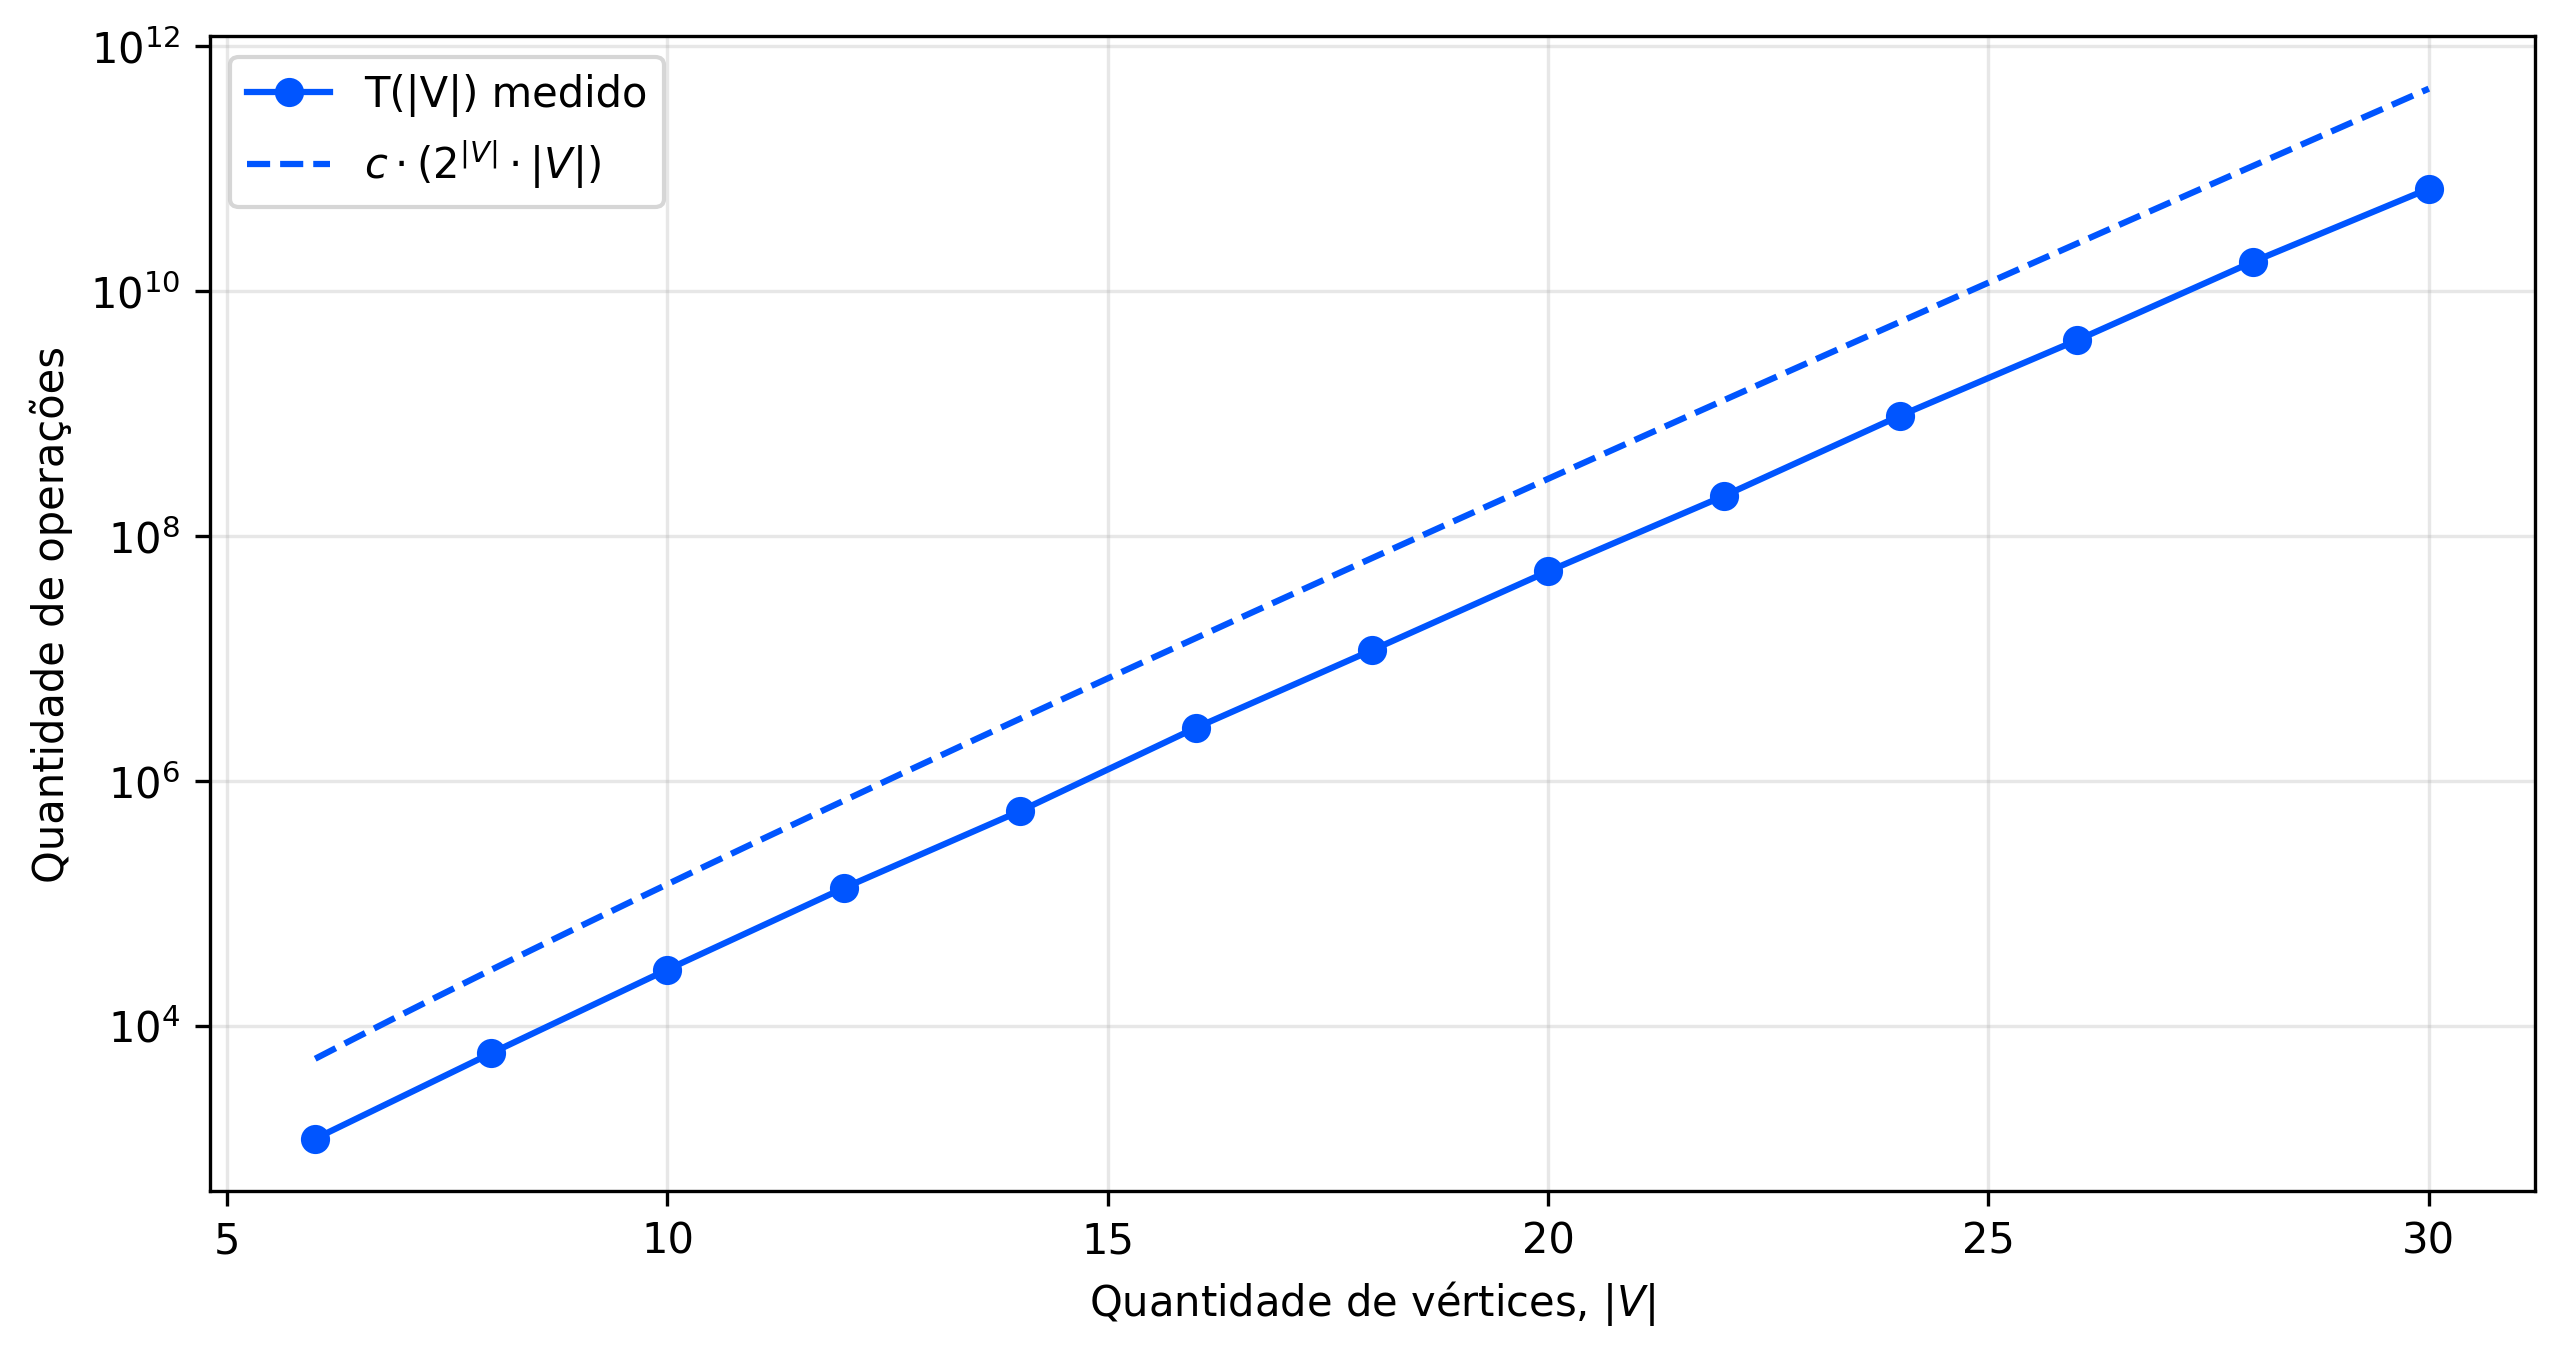

Data behind this chart, as committed beside it:
problem, rep, n_vertices, n_edges, answer, chk_op, op
hamilton, AdjList, 6, 12, 1, 0, 1196
hamilton, AdjList, 8, 16, 1, 0, 5970
hamilton, AdjList, 10, 20, 1, 0, 28771
hamilton, AdjList, 12, 24, 1, 0, 133099
hamilton, AdjList, 14, 28, 1, 0, 565522
hamilton, AdjList, 16, 32, 1, 0, 2714955
hamilton, AdjList, 18, 36, 1, 0, 11688257
hamilton, AdjList, 20, 40, 1, 0, 51477691
hamilton, AdjList, 22, 44, 1, 0, 213266981
hamilton, AdjList, 24, 48, 1, 0, 964603148
hamilton, AdjList, 26, 52, 1, 0, 3959695774
hamilton, AdjList, 28, 56, 1, 0, 17357567291
hamilton, AdjList, 30, 60, 1, 0, 68702817794
